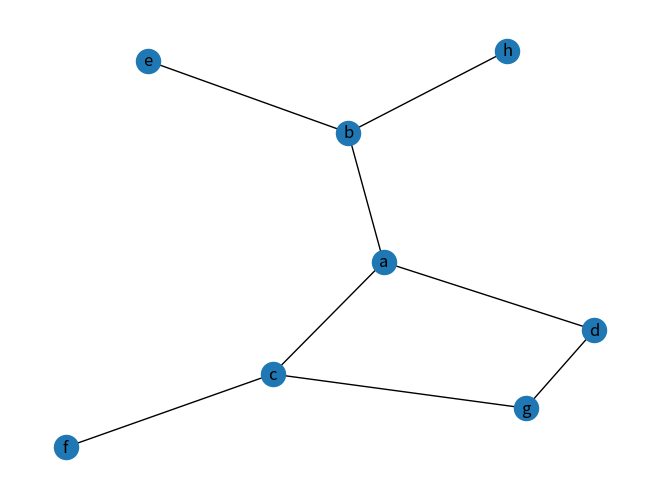

Source code (Python):
# graph = {
#     '5' : ['3','7'],
#     '3' : ['2', '4'],
#     '7' : ['8'],
#     '2' : [],
#     '4' : ['8'],
#     '8' : []
# }

# visited = []
# queue = []

# def bfs(visited, graph, node):
#     visited.append(node)
#     queue.append(node)

#     while len(queue)>0:
#         m = queue.pop(0)
#         print(m, end = " ")

#         for neighbour in graph[m]:
#             if neighbour not in visited:
#                 visited.append(neighbour)
#                 queue.append(neighbour)

# print("Following is the Breadth-First Search")
# bfs(visited, graph, '5')    # function calling


# importing networkx 
import networkx as nx
# importing matplotlib.pyplot
import matplotlib.pyplot as plt

Nodes=['a','b','c','d','e','f','g','h']
Edegs=[('a', 'b'), ('a', 'c'),('a', 'd'),('b', 'e'),('b', 'h'),('c', 'f'),('c', 'g'),('d', 'g')]
G = nx.Graph()
G.add_nodes_from(Nodes)
G.add_edges_from(Edegs)

queue=[]
visited={}
for i in Nodes:
    visited[i]=0

# print(visited)
queue.append(Nodes[0])
# print(queue)


while(len(queue)>0):
    x=queue.pop(0)
    adj=list(G.adj[x])
    # print(adj)
    for i in adj:
        if(visited[i]==0):
            queue.append(i)
    visited[x]=1
    print(x)

print("adjacency list")
for i in G.nodes:
    adj=list(G.adj[i])
    print(i ,"->",adj)

nx.draw(G,with_labels = True)
plt.show()
